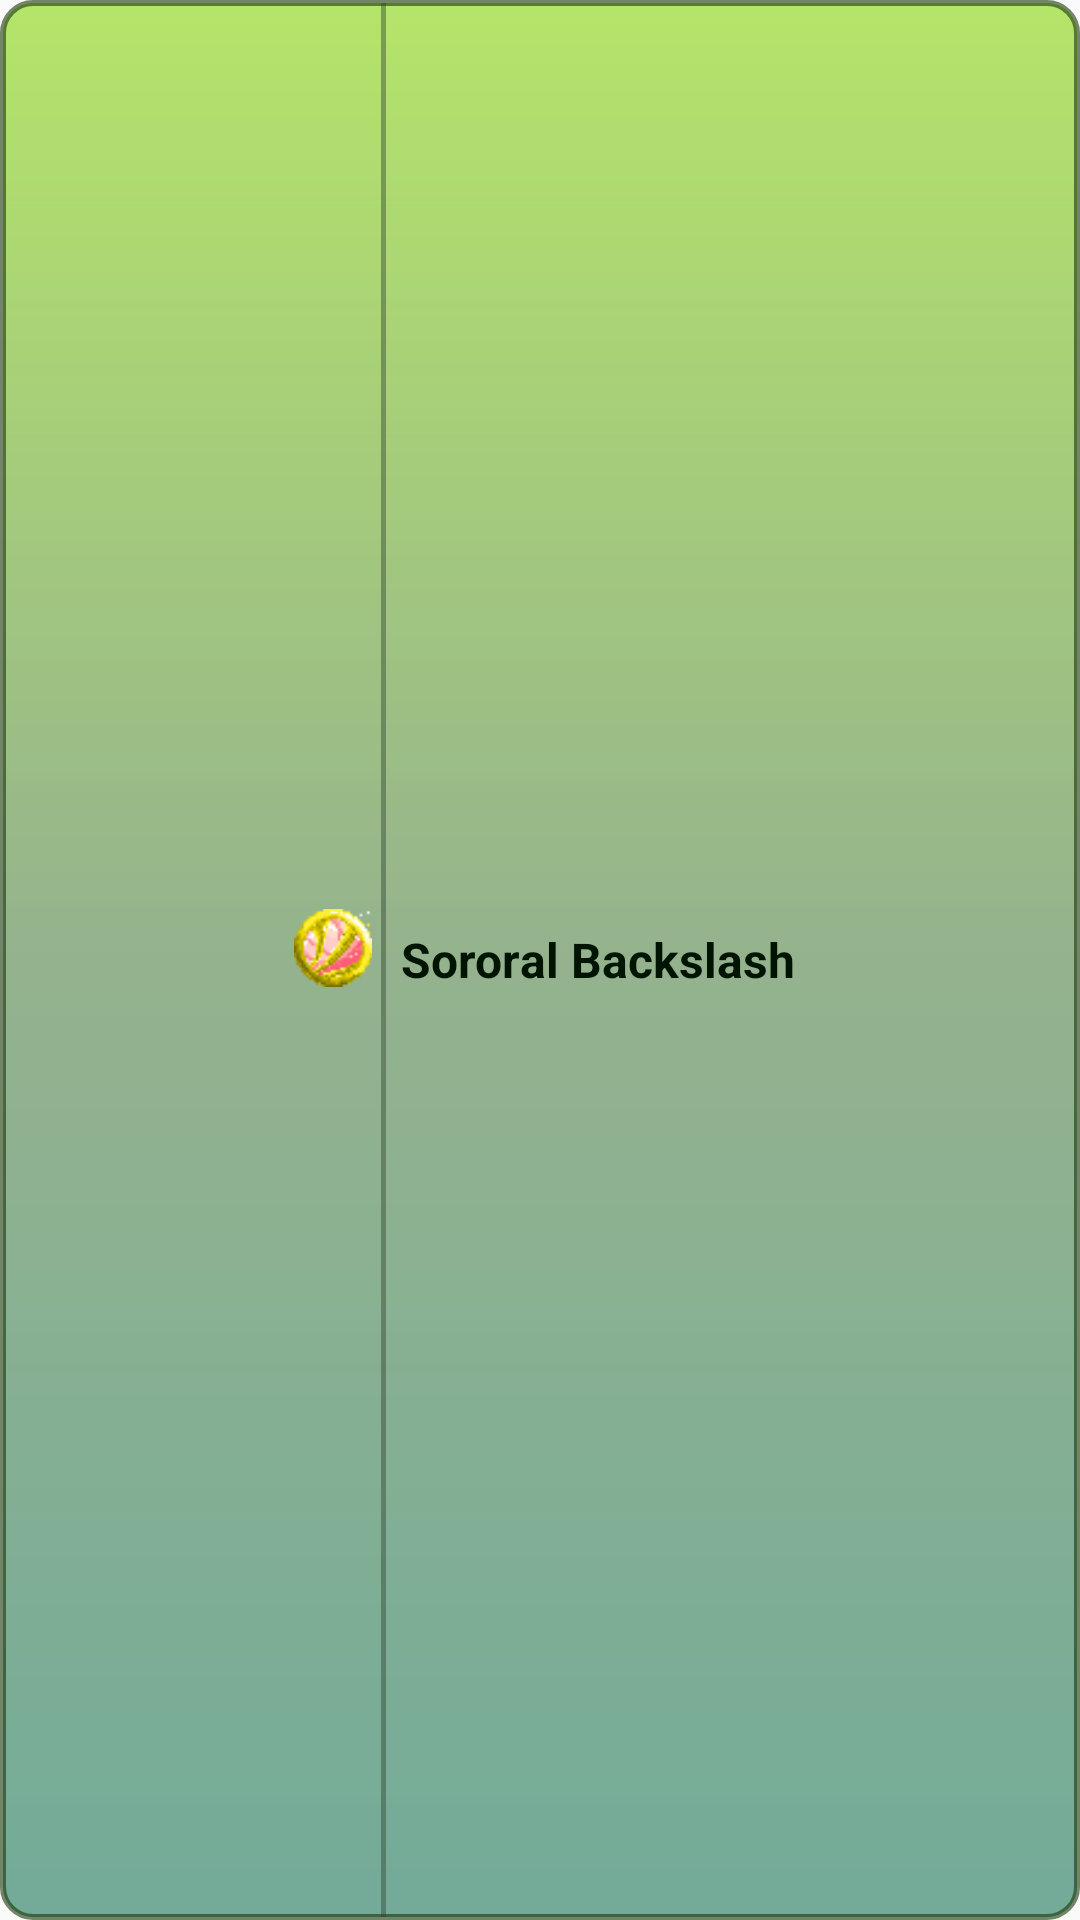

Write the Android layout XML for this screen, with the resource values it uses.
<!-- AndroidManifest.xml: application theme Theme.Cordial -->
<!-- res/layout/action_picker_button.xml -->
<?xml version="1.0" encoding="utf-8"?>
<FrameLayout xmlns:android="http://schemas.android.com/apk/res/android"
    xmlns:tools="http://schemas.android.com/tools"
    android:layout_width="160dp"
    android:layout_height="55dp">


    <ImageView
        android:id="@+id/button_background"
        android:layout_width="match_parent"
        android:layout_height="match_parent"
        android:src="@drawable/torninio"
/>

    <LinearLayout
        android:gravity="center"
        android:layout_gravity="center"
        android:layout_width="match_parent"
        android:layout_height="match_parent"
        android:layout_margin="1dp"
        android:orientation="horizontal">


        <ImageView
            android:id="@+id/action_icon"
            android:layout_width="26dp"
            android:layout_height="26dp"
            android:layout_gravity="center"
            android:elevation="20dp"

            android:layout_marginHorizontal="3dp"
            android:layout_marginBottom="4dp"
            android:src="@drawable/enthusiasm"
            android:background="@drawable/background_greys"/>

        <View
            android:layout_width="1.5dp"
            android:layout_height="match_parent"
            android:background="#702E422C"/>

        <TextView
            android:id="@+id/action_name"
            android:layout_width="wrap_content"
            android:layout_height="match_parent"
            android:layout_gravity="center"

            android:layout_marginStart="5dp"

            android:gravity="center_vertical"
            android:text="Sororal Backslash"
            android:textColor="#001501"
            android:textSize="16dp"
            android:textStyle="bold"
            tools:fontFamily="@font/artifika" />

    </LinearLayout>


</FrameLayout>
<!-- resources referenced by this layout -->
<resources>
  <!-- drawable enthusiasm: png bitmap (drawable, 1519 bytes) -->
  <!-- drawable torninio (drawable) -->
  <?xml version="1.0" encoding="utf-8"?>
  <shape xmlns:android="http://schemas.android.com/apk/res/android" >
      <stroke android:width="2dp"
          android:color="#97173504" />
  
      <corners android:radius="10dp" />
  
      <gradient android:angle="270"
          android:endColor="#AD328569"
          android:centerColor="#A9618E57"
          android:startColor="#A18CD815" />
  </shape>
  <style name="Theme.Cordial" parent="Theme.AppCompat.DayNight.NoActionBar">
          
          <item name="colorPrimary">@color/purple_500</item>
          <item name="colorPrimaryVariant">@color/purple_700</item>
          <item name="colorOnPrimary">@color/white</item>
          
          <item name="colorSecondary">@color/teal_200</item>
          <item name="colorSecondaryVariant">@color/teal_700</item>
          <item name="colorOnSecondary">@color/black</item>
          
          <item name="android:statusBarColor" tools:targetApi="l">?attr/colorPrimaryVariant</item>
          
      </style>
  <!-- not gathered from this repository: default colours our renderer supplied (Android Studio template values) -->
  <color name="purple_500">#FF6200EE</color>
  <color name="purple_700">#FF3700B3</color>
  <color name="teal_200">#FF03DAC5</color>
  <color name="teal_700">#FF018786</color>
  <color name="black">#FF000000</color>
  <color name="white">#FFFFFFFF</color>
</resources>
